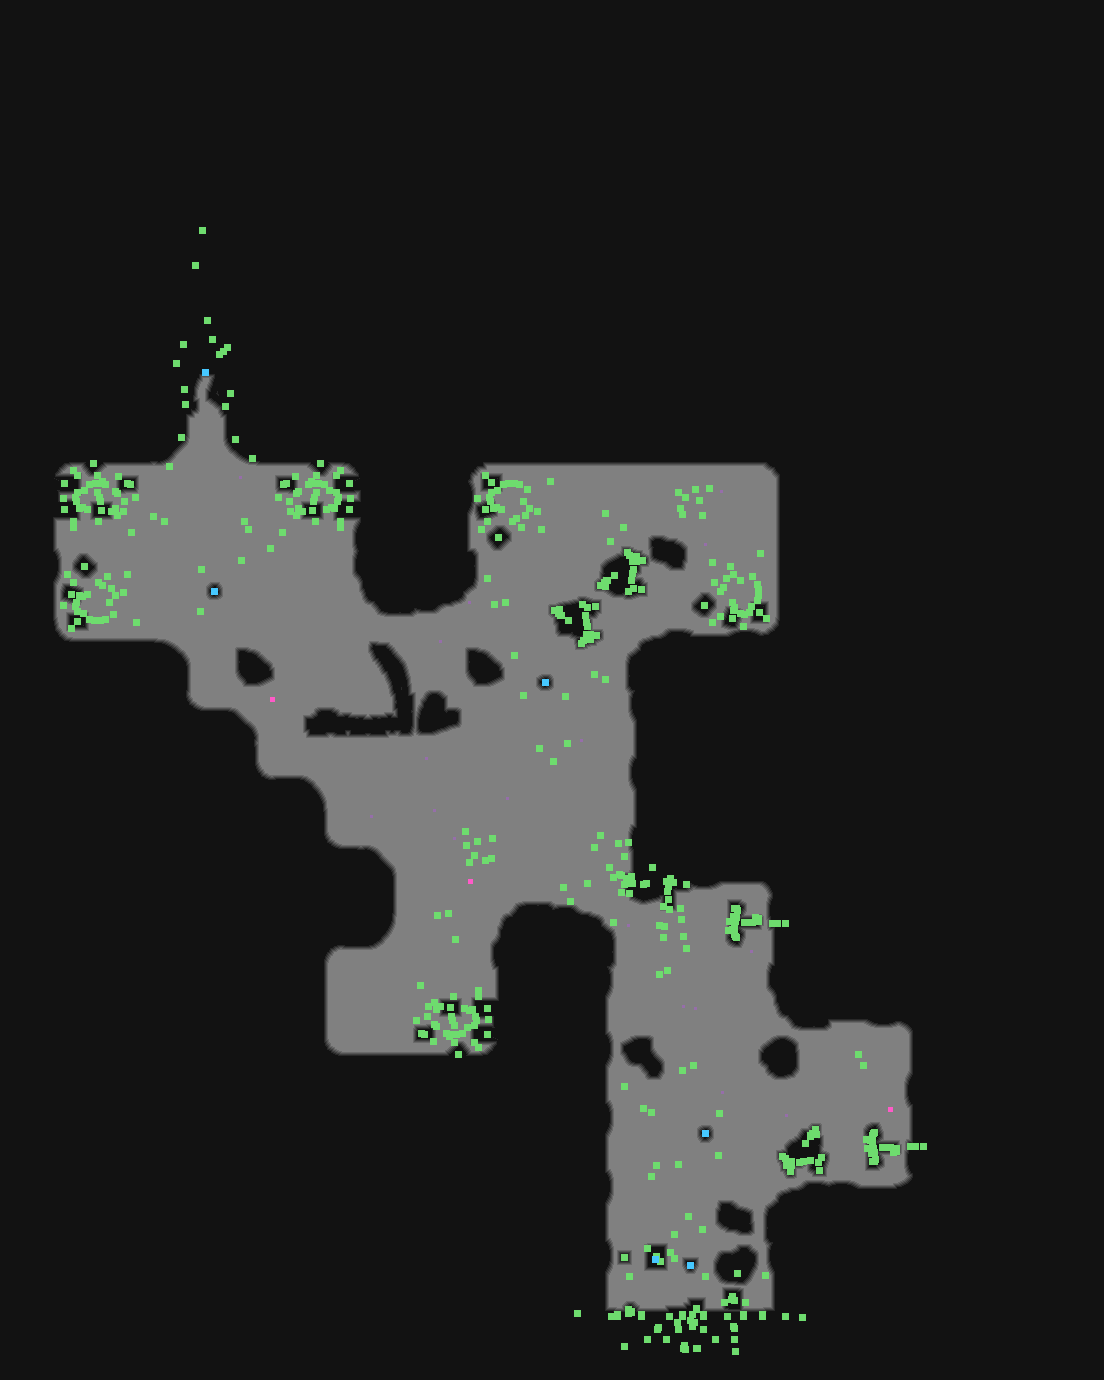

The data file committed next to this chart (first rows):
type	X	Y	rotation	z	height_step	origin	src	who
Metadata/MiscellaneousObjects/AreaTransi…	205	372	6.283	-101.9	13	tile	rockwall_transition_v01_01.tdt	server
Metadata/MiscellaneousObjects/Doodad	629	1276	1.701	0.000	0	room	side_driedlake_boss_dam.arm	client
Metadata/MiscellaneousObjects/Doodad	674	1258	0.0000	0.000	0	room	side_driedlake_boss_dam.arm	client
Metadata/MiscellaneousObjects/Doodad	724	1302	0.0000	0.000	0	room	side_driedlake_boss_dam.arm	client
Metadata/MiscellaneousObjects/Doodad	745	1302	0.0000	0.000	0	room	side_driedlake_boss_dam.arm	client
Metadata/MiscellaneousObjects/Doodad	658	1327	0.0000	0.000	0	room	side_driedlake_boss_dam.arm	client
Metadata/MiscellaneousObjects/Doodad	733	1326	0.0000	0.000	0	room	side_driedlake_boss_dam.arm	client
Metadata/MiscellaneousObjects/Doodad	732	1296	0.0000	32.61	-4	room	side_driedlake_boss_dam.arm	client
Metadata/MiscellaneousObjects/Doodad	647	1339	0.0000	-304.3	38	room	side_driedlake_boss_dam.arm	client
Metadata/MiscellaneousObjects/Doodad	703	1329	0.0000	-125	16	room	side_driedlake_boss_dam.arm	client
Metadata/MiscellaneousObjects/Doodad	683	1348	0.2241	-228.3	29	room	side_driedlake_boss_dam.arm	client
Metadata/MiscellaneousObjects/Doodad	684	1345	4.203	-43.48	5	room	side_driedlake_boss_dam.arm	client
Metadata/MiscellaneousObjects/Doodad	685	1349	1.229	-358.7	45	room	side_driedlake_boss_dam.arm	client
Metadata/MiscellaneousObjects/Doodad	696	1348	3.792	-380.4	48	room	side_driedlake_boss_dam.arm	client
Metadata/MiscellaneousObjects/Doodad	697	1348	0.8654	-76.09	9	room	side_driedlake_boss_dam.arm	client
Metadata/MiscellaneousObjects/Doodad	666	1339	3.158	-304.3	38	room	side_driedlake_boss_dam.arm	client
Metadata/MiscellaneousObjects/Doodad	715	1339	0.0000	-304.3	38	room	side_driedlake_boss_dam.arm	client
Metadata/MiscellaneousObjects/Doodad	734	1339	3.158	-304.3	38	room	side_driedlake_boss_dam.arm	client
Metadata/MiscellaneousObjects/Doodad	670	1252	2.026	0.000	0	room	side_driedlake_boss_dam.arm	client
Metadata/MiscellaneousObjects/Doodad	628	1313	4.731	-43.48	5	room	side_driedlake_boss_dam.arm	client
Metadata/MiscellaneousObjects/Doodad	678	1329	0.0000	-130.4	16	room	side_driedlake_boss_dam.arm	client
Metadata/MiscellaneousObjects/Doodad	631	1312	4.916	-43.48	5	room	side_driedlake_boss_dam.arm	client
Metadata/MiscellaneousObjects/Doodad	628	1309	4.916	-43.48	5	room	side_driedlake_boss_dam.arm	client
Metadata/MiscellaneousObjects/Doodad	624	1257	0.0000	0.000	0	room	side_driedlake_boss_dam.arm	client
Metadata/MiscellaneousObjects/Doodad	696	1308	0.0000	0.000	0	room	side_driedlake_boss_dam.arm	client
Metadata/MiscellaneousObjects/Doodad	692	1326	0.0000	-467.4	59	room	side_driedlake_boss_dam.arm	client
Metadata/MiscellaneousObjects/Doodad	737	1273	0.0000	0.000	0	room	side_driedlake_boss_dam.arm	client
Metadata/MiscellaneousObjects/Doodad	647	1248	5.193	0.000	0	room	side_driedlake_boss_dam.arm	client
Metadata/MiscellaneousObjects/Doodad	694	1322	6.269	86.96	-11	room	side_driedlake_boss_dam.arm	client
Metadata/MiscellaneousObjects/Doodad	690	1320	4.688	70.65	-9	room	side_driedlake_boss_dam.arm	client
Metadata/MiscellaneousObjects/Doodad	630	1311	0.6405	0.000	0	room	side_driedlake_boss_dam.arm	client
Metadata/MiscellaneousObjects/Doodad	631	1311	2.446	0.000	0	room	side_driedlake_boss_dam.arm	client
Metadata/MiscellaneousObjects/Doodad	624	1346	1.569	1.698	0	room	side_driedlake_boss_dam.arm	client
Metadata/MiscellaneousObjects/Doodad	735	1351	1.569	1.698	0	room	side_driedlake_boss_dam.arm	client
Metadata/MiscellaneousObjects/Doodad	692	1323	0.0000	38.04	-4	room	side_driedlake_boss_dam.arm	client
Metadata/MiscellaneousObjects/Doodad	734	1328	0.0000	0.000	0	room	side_driedlake_boss_dam.arm	client
Metadata/MiscellaneousObjects/Doodad	657	1329	0.0000	0.000	0	room	side_driedlake_boss_dam.arm	client
Metadata/MiscellaneousObjects/Doodad	696	1309	3.148	0.000	0	room	side_driedlake_boss_dam.arm	client
Metadata/MiscellaneousObjects/Doodad	692	1314	3.148	0.000	0	room	side_driedlake_boss_dam.arm	client
Metadata/MiscellaneousObjects/Doodad	731	1299	3.148	0.000	0	room	side_driedlake_boss_dam.arm	client
Metadata/MiscellaneousObjects/Doodad	677	1322	3.148	0.000	0	room	side_driedlake_boss_dam.arm	client
Metadata/MiscellaneousObjects/Doodad	734	1300	3.148	0.000	0	room	side_driedlake_boss_dam.arm	client
Metadata/MiscellaneousObjects/Doodad	705	1276	6.227	0.000	0	room	side_driedlake_boss_dam.arm	client
Metadata/MiscellaneousObjects/Doodad	765	1275	0.0000	0.000	0	room	side_driedlake_boss_dam.arm	client
Metadata/MiscellaneousObjects/Doodad	577	1313	0.0000	-26.16	3	room	side_driedlake_boss_dam.arm	client
Metadata/MiscellaneousObjects/Doodad	611	1316	0.0000	-27.85	3	room	side_driedlake_boss_dam.arm	client
Metadata/MiscellaneousObjects/Doodad	669	1316	0.0000	-27.85	3	room	side_driedlake_boss_dam.arm	client
Metadata/MiscellaneousObjects/Doodad	727	1316	0.0000	-27.85	3	room	side_driedlake_boss_dam.arm	client
Metadata/MiscellaneousObjects/Doodad	785	1316	0.0000	-27.85	3	room	side_driedlake_boss_dam.arm	client
Metadata/MiscellaneousObjects/Doodad	802	1317	3.148	-37.02	4	room	side_driedlake_boss_dam.arm	client
Metadata/MiscellaneousObjects/Doodad	641	1314	0.0000	-16.3	2	room	side_driedlake_boss_dam.arm	client
Metadata/MiscellaneousObjects/Doodad	641	1316	0.0000	-16.3	2	room	side_driedlake_boss_dam.arm	client
Metadata/MiscellaneousObjects/Doodad	682	1316	0.0000	-16.3	2	room	side_driedlake_boss_dam.arm	client
Metadata/MiscellaneousObjects/Doodad	682	1314	0.0000	-16.3	2	room	side_driedlake_boss_dam.arm	client
Metadata/MiscellaneousObjects/Doodad	762	1316	0.0000	-16.3	2	room	side_driedlake_boss_dam.arm	client
Metadata/MiscellaneousObjects/Doodad	762	1314	0.0000	-16.3	2	room	side_driedlake_boss_dam.arm	client
Metadata/MiscellaneousObjects/Doodad	617	1316	0.0000	-16.3	2	room	side_driedlake_boss_dam.arm	client
Metadata/MiscellaneousObjects/Doodad	617	1314	0.0000	-16.3	2	room	side_driedlake_boss_dam.arm	client
Metadata/MiscellaneousObjects/Doodad	703	1316	0.0000	-16.3	2	room	side_driedlake_boss_dam.arm	client
Metadata/MiscellaneousObjects/Doodad	703	1314	0.0000	-16.3	2	room	side_driedlake_boss_dam.arm	client
... 427 more rows
